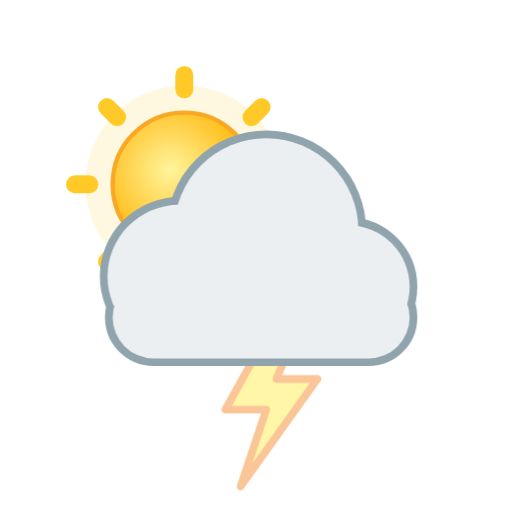
t = 0.00 s
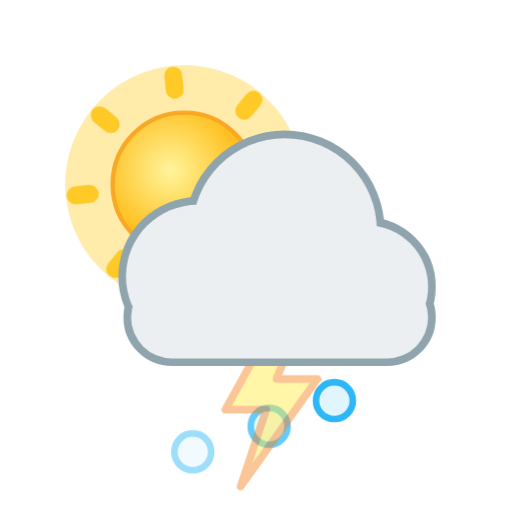
t = 1.53 s
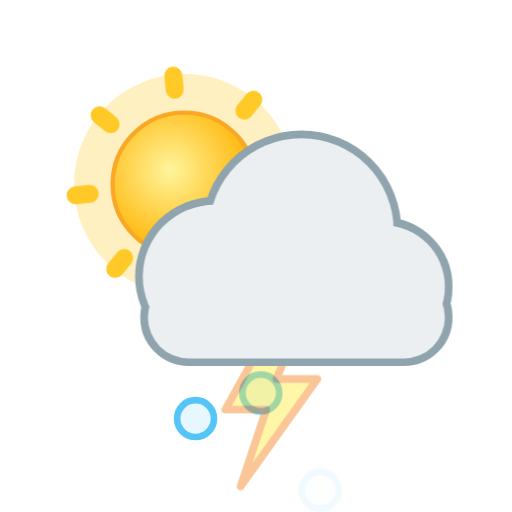
t = 3.28 s
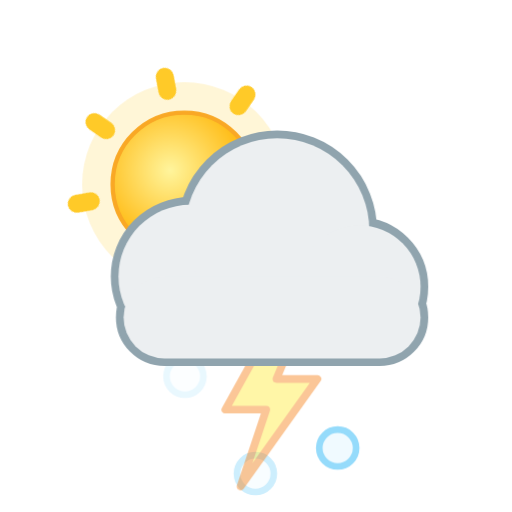
t = 4.85 s
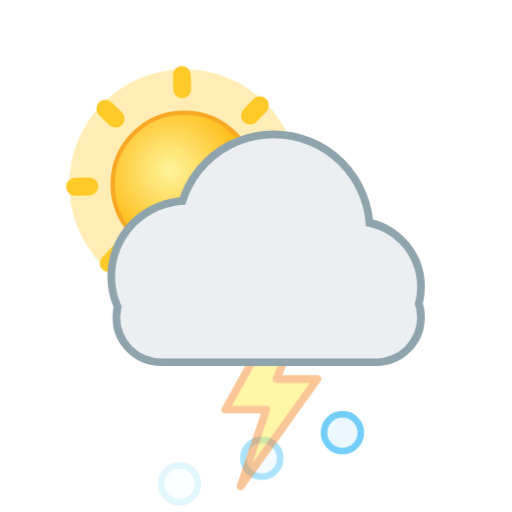
t = 6.95 s
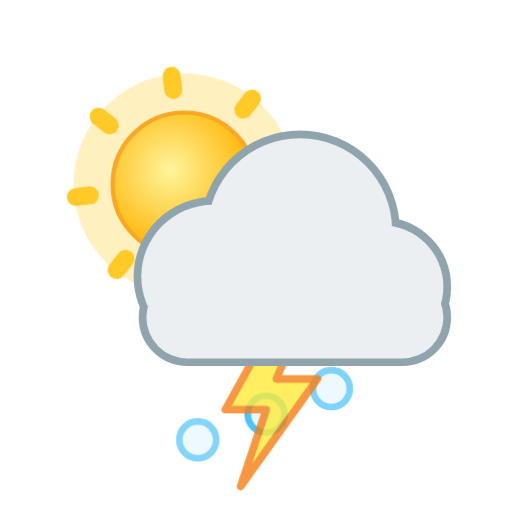
t = 8.49 s

The animated SVG that drew these frames (rendered in a browser with its animation timeline set to each time). Animation: 9 CSS @keyframes rules; frames cover the first 8.49 s, repeats indefinitely.

<svg xmlns="http://www.w3.org/2000/svg" viewBox="0 0 100 100" width="100" height="100"><style>
.rays,.glow,.spark,.cloud,.drop,.flake,.bolt,.star,.moon,.mglow,.fog{transform-box:fill-box;transform-origin:center}
.rays{animation:rays 14s linear infinite}
.glow{opacity:.35;animation:glow 2.6s ease-in-out infinite}
.spark{opacity:0;animation:twinkle 2.4s ease-in-out infinite}
.star{opacity:.25;animation:twinkle 2.8s ease-in-out infinite}
.cloud.d1{animation:cloud 6s ease-in-out infinite}
.cloud.d2{animation:cloud 8s ease-in-out infinite reverse}
.drop{opacity:0;animation:drop 1.1s linear infinite}
.drop.fast{animation-duration:.8s}
.flake{opacity:0;animation:flake 2.4s linear infinite}
.bolt{animation:bolt 3.2s linear infinite}
.moon{animation:moon 7s ease-in-out infinite}
.mglow{opacity:.2;animation:glow 4s ease-in-out infinite}
.fog.a{animation:fog 4s ease-in-out infinite}
.fog.b{animation:fog 5s ease-in-out infinite reverse}
@keyframes rays{to{transform:rotate(360deg)}}
@keyframes glow{0%,100%{opacity:.18;transform:scale(.92)}50%{opacity:.5;transform:scale(1.12)}}
@keyframes twinkle{0%,100%{opacity:0;transform:scale(.4)}50%{opacity:1;transform:scale(1.1)}}
@keyframes cloud{0%,100%{transform:translateX(-3px)}50%{transform:translateX(4px)}}
@keyframes drop{0%{opacity:0;transform:translateY(-4px)}15%{opacity:1}100%{opacity:0;transform:translateY(20px)}}
@keyframes flake{0%{opacity:0;transform:translate(0,-4px)}20%{opacity:1}50%{transform:translate(3px,8px)}100%{opacity:0;transform:translate(-2px,20px)}}
@keyframes bolt{0%,64%,72%,100%{opacity:.45}66%,70%,76%{opacity:1}}
@keyframes moon{0%,100%{transform:rotate(-6deg)}50%{transform:rotate(6deg)}}
@keyframes fog{0%,100%{transform:translateX(-5px)}50%{transform:translateX(6px)}}
@media (prefers-reduced-motion:reduce){*{animation:none!important}.drop,.flake,.bolt,.spark{opacity:1}.star{opacity:.8}}
</style><defs><radialGradient id="sun" cx="40%" cy="40%" r="60%"><stop offset="0" stop-color="#fff59d"/><stop offset="1" stop-color="#ffb300"/></radialGradient><radialGradient id="moon" cx="30%" cy="35%" r="70%"><stop offset="0" stop-color="#fffde7"/><stop offset="1" stop-color="#ffe082"/></radialGradient></defs><g transform="translate(1 1) scale(0.7)"><circle class="glow" cx="50" cy="50" r="30" fill="#ffd54f"/><g class="rays" fill="#ffca28"><rect x="47.5" y="17" width="5" height="9" rx="2.5" transform="rotate(0 50 50)"/><rect x="47.5" y="17" width="5" height="9" rx="2.5" transform="rotate(45 50 50)"/><rect x="47.5" y="17" width="5" height="9" rx="2.5" transform="rotate(90 50 50)"/><rect x="47.5" y="17" width="5" height="9" rx="2.5" transform="rotate(135 50 50)"/><rect x="47.5" y="17" width="5" height="9" rx="2.5" transform="rotate(180 50 50)"/><rect x="47.5" y="17" width="5" height="9" rx="2.5" transform="rotate(225 50 50)"/><rect x="47.5" y="17" width="5" height="9" rx="2.5" transform="rotate(270 50 50)"/><rect x="47.5" y="17" width="5" height="9" rx="2.5" transform="rotate(315 50 50)"/></g><circle cx="50" cy="50" r="20" fill="url(#sun)" stroke="#f9a825" stroke-width="1.2"/></g><circle class="flake" style="animation-delay:0.00s" cx="36" cy="77" r="3.6" fill="#e1f5fe" stroke="#29b6f6" stroke-width="1.3"/><circle class="flake" style="animation-delay:0.50s" cx="50" cy="77" r="3.6" fill="#e1f5fe" stroke="#29b6f6" stroke-width="1.3"/><circle class="flake" style="animation-delay:1.00s" cx="64" cy="77" r="3.6" fill="#e1f5fe" stroke="#29b6f6" stroke-width="1.3"/><g transform="translate(0 0) scale(1)"><path class="bolt" fill="#ffeb3b" stroke="#f57f17" stroke-width="1.5" stroke-linejoin="round" d="M54 62 L44 80 L52 80 L47 95 L62 74 L54 74 L59 62Z"/></g><g transform="translate(0 0) scale(1)"><g class="cloud d1"><g fill="#90a4ae" stroke="#90a4ae" stroke-width="3.0"><circle cx="38" cy="54" r="14"/><circle cx="55" cy="45" r="18"/><circle cx="71" cy="56" r="12"/><rect x="25" y="54" width="58" height="16" rx="8"/></g><g fill="#eceff1"><circle cx="38" cy="54" r="14"/><circle cx="55" cy="45" r="18"/><circle cx="71" cy="56" r="12"/><rect x="25" y="54" width="58" height="16" rx="8"/></g></g></g></svg>
